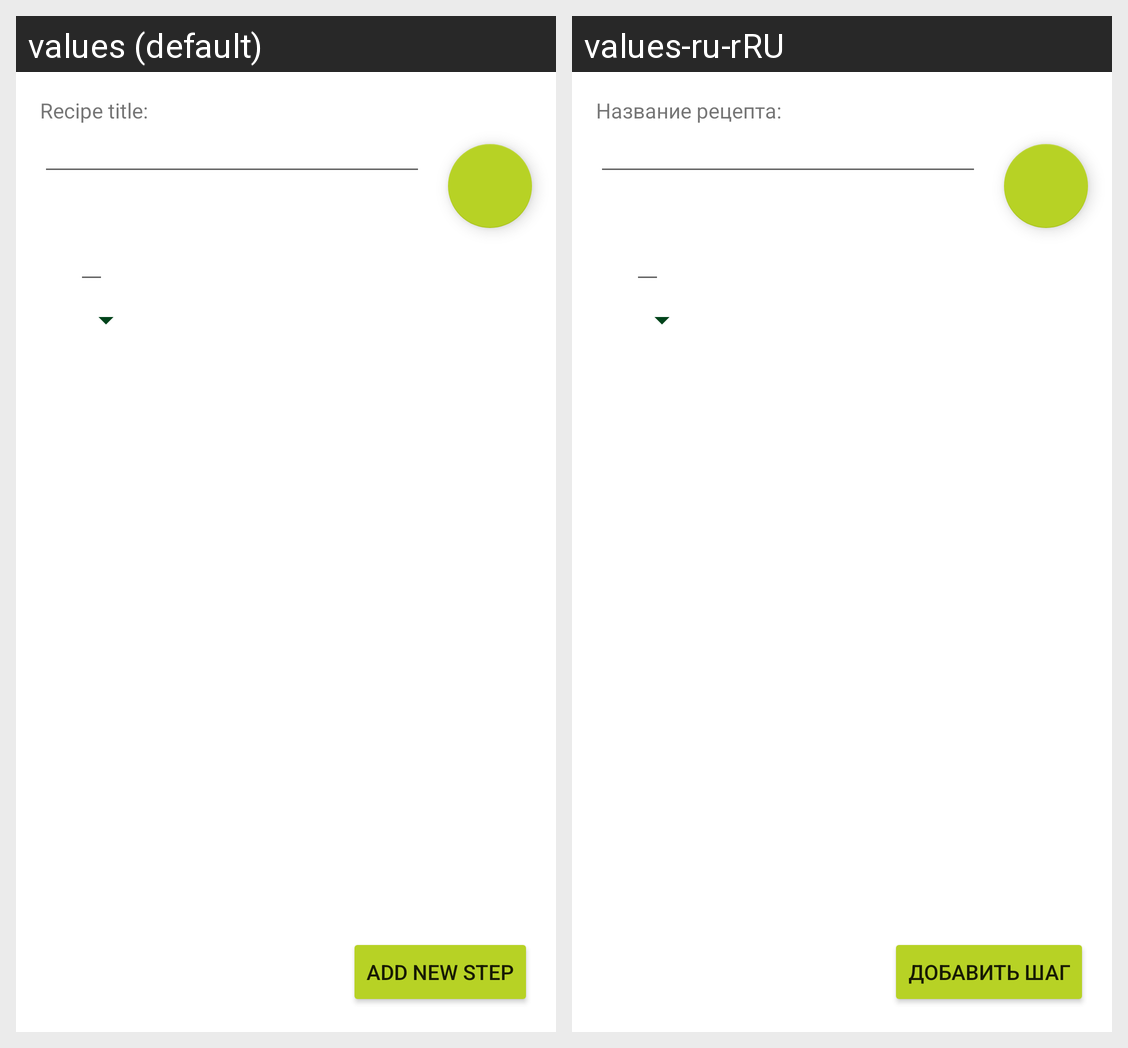

Here is an Android app screen in its default locale and in the app's own translations. Write out the translated-string differences for the strings that appear on this screen.
Android screen res/layout/edit_recipe_fragment.xml rendered under 2 locales, left to right: values (default), values-ru-rRU. Device: Nexus 5 (rendered at 1080×1920; each locale shown at half size, 540×960, under a caption strip naming it); theme Theme.NeRecipe.
Strings drawn on this screen, with the default value and each locale's value (text and hints the layout hard-codes, and strings that could not be matched under every locale, appear in the picture but are not listed):

recipe_title
  values: Recipe title:
  values-ru-rRU: Название рецепта:

add_step
  values: Add new step
  values-ru-rRU: Добавить шаг
